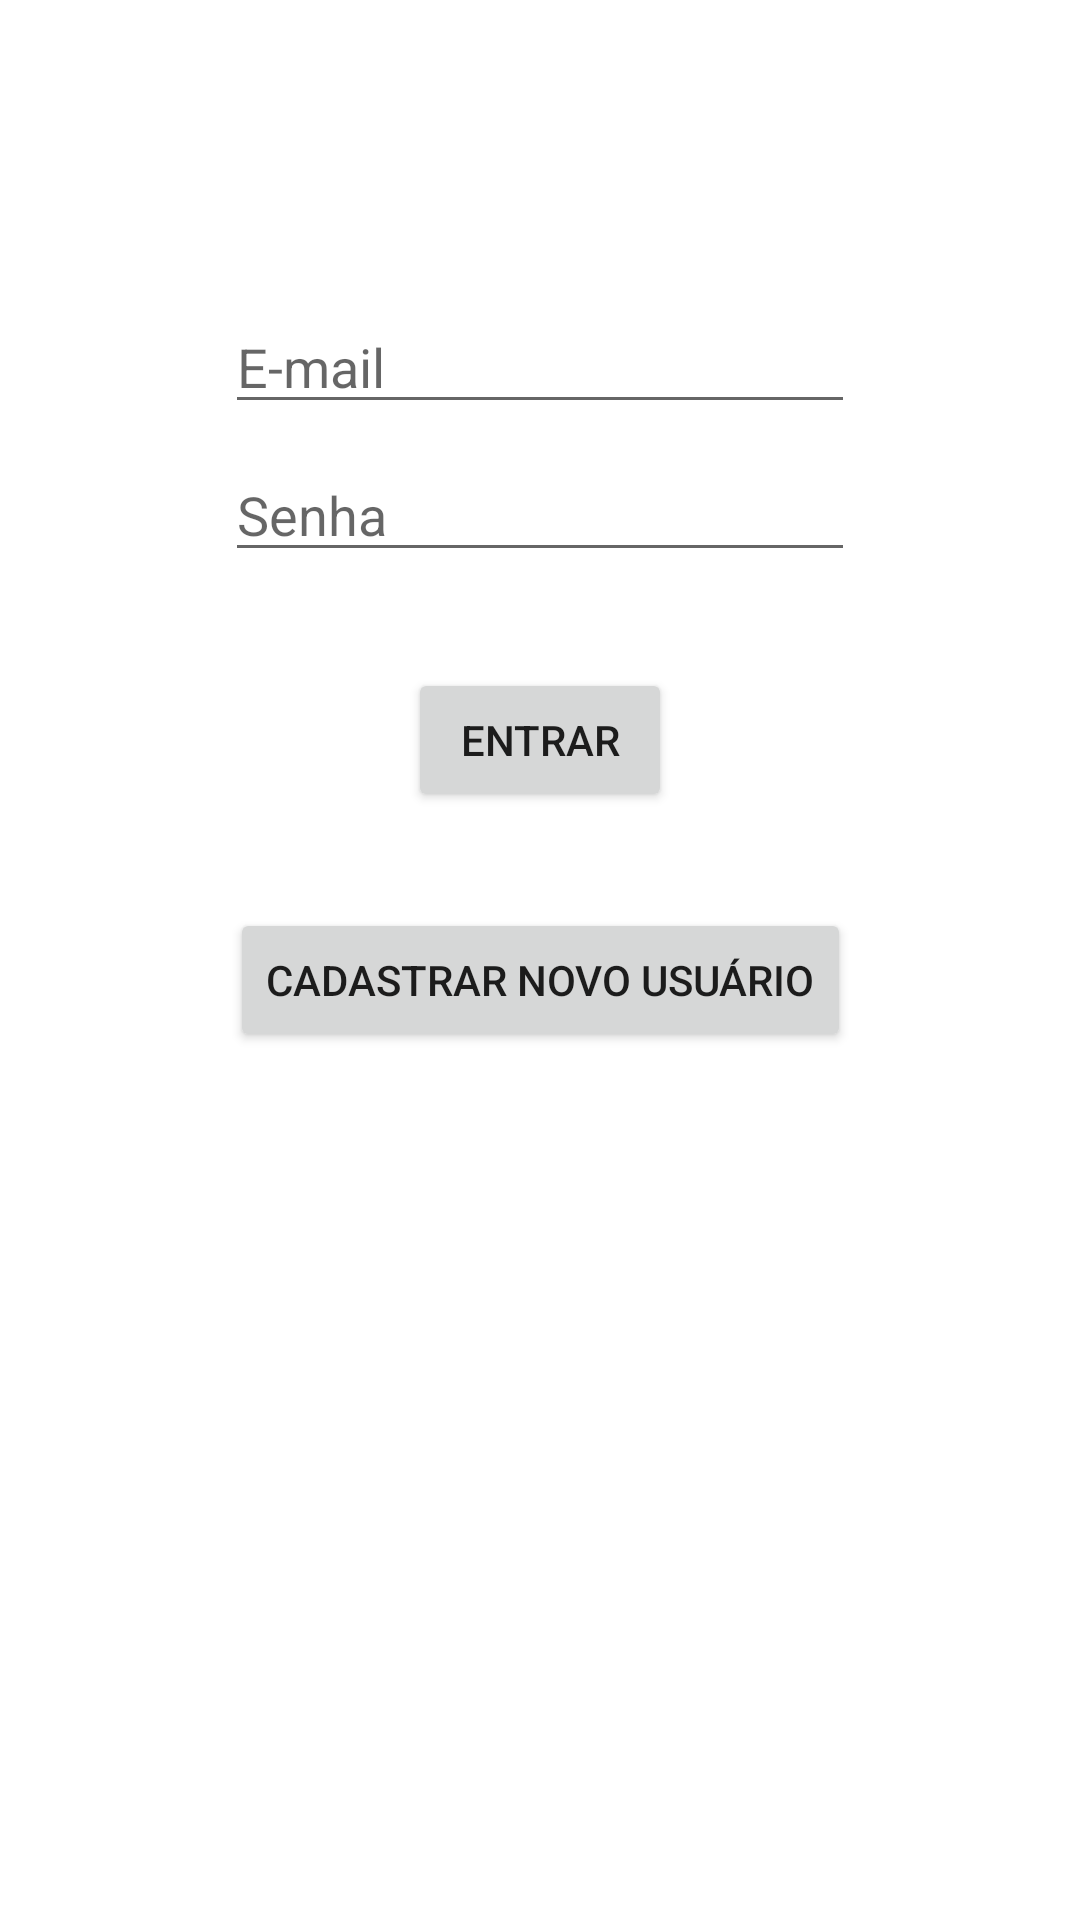

Reconstruct the res/layout file that produces this screen, plus the resources it refers to.
<!-- AndroidManifest.xml: application theme Theme.CompSupermercadosMovel -->
<!-- res/layout/activity_login.xml -->
<?xml version="1.0" encoding="utf-8"?>
<androidx.constraintlayout.widget.ConstraintLayout xmlns:android="http://schemas.android.com/apk/res/android"
    xmlns:app="http://schemas.android.com/apk/res-auto"
    xmlns:tools="http://schemas.android.com/tools"
    android:layout_width="match_parent"
    android:layout_height="match_parent"
    tools:context=".LoginActivity">

    <EditText
        android:id="@+id/edit_username"
        android:layout_width="wrap_content"
        android:layout_height="wrap_content"
        android:layout_marginTop="100dp"
        android:ems="10"
        android:hint="E-mail"
        android:inputType="textPersonName"
        app:layout_constraintEnd_toEndOf="parent"
        app:layout_constraintStart_toStartOf="parent"
        app:layout_constraintTop_toTopOf="parent" />

    <EditText
        android:id="@+id/edit_password"
        android:layout_width="wrap_content"
        android:layout_height="wrap_content"
        android:layout_marginTop="8dp"
        android:ems="10"
        android:hint="Senha"
        android:inputType="textPassword"
        app:layout_constraintEnd_toEndOf="parent"
        app:layout_constraintStart_toStartOf="parent"
        app:layout_constraintTop_toBottomOf="@+id/edit_username" />

    <Button
        android:id="@+id/button_sign_in"
        android:layout_width="wrap_content"
        android:layout_height="wrap_content"
        android:layout_marginTop="32dp"
        android:text="Entrar"
        app:layout_constraintEnd_toEndOf="parent"
        app:layout_constraintStart_toStartOf="parent"
        app:layout_constraintTop_toBottomOf="@+id/edit_password" />

    <Button
        android:id="@+id/button_sign_up"
        android:layout_width="wrap_content"
        android:layout_height="wrap_content"
        android:layout_marginTop="32dp"
        android:text="Cadastrar Novo Usuário"
        app:layout_constraintEnd_toEndOf="parent"
        app:layout_constraintStart_toStartOf="parent"
        app:layout_constraintTop_toBottomOf="@+id/button_sign_in" />
</androidx.constraintlayout.widget.ConstraintLayout>
<!-- resources referenced by this layout -->
<resources>
  <style name="Theme.CompSupermercadosMovel" parent="Theme.MaterialComponents.DayNight.NoActionBar">
          
          <item name="colorPrimary">#2196F3</item>
          <item name="colorPrimaryVariant">#1976D2</item>
          <item name="colorOnPrimary">@color/white</item>
          
          <item name="colorSecondary">@color/teal_200</item>
          <item name="colorSecondaryVariant">@color/teal_700</item>
          <item name="colorOnSecondary">@color/black</item>
          
          <item name="android:statusBarColor" tools:targetApi="l">?attr/colorPrimaryVariant</item>
          
      </style>
  <!-- not gathered from this repository: default colours our renderer supplied (Android Studio template values) -->
  <color name="teal_200">#FF03DAC5</color>
  <color name="teal_700">#FF018786</color>
  <color name="black">#FF000000</color>
  <color name="white">#FFFFFFFF</color>
</resources>
